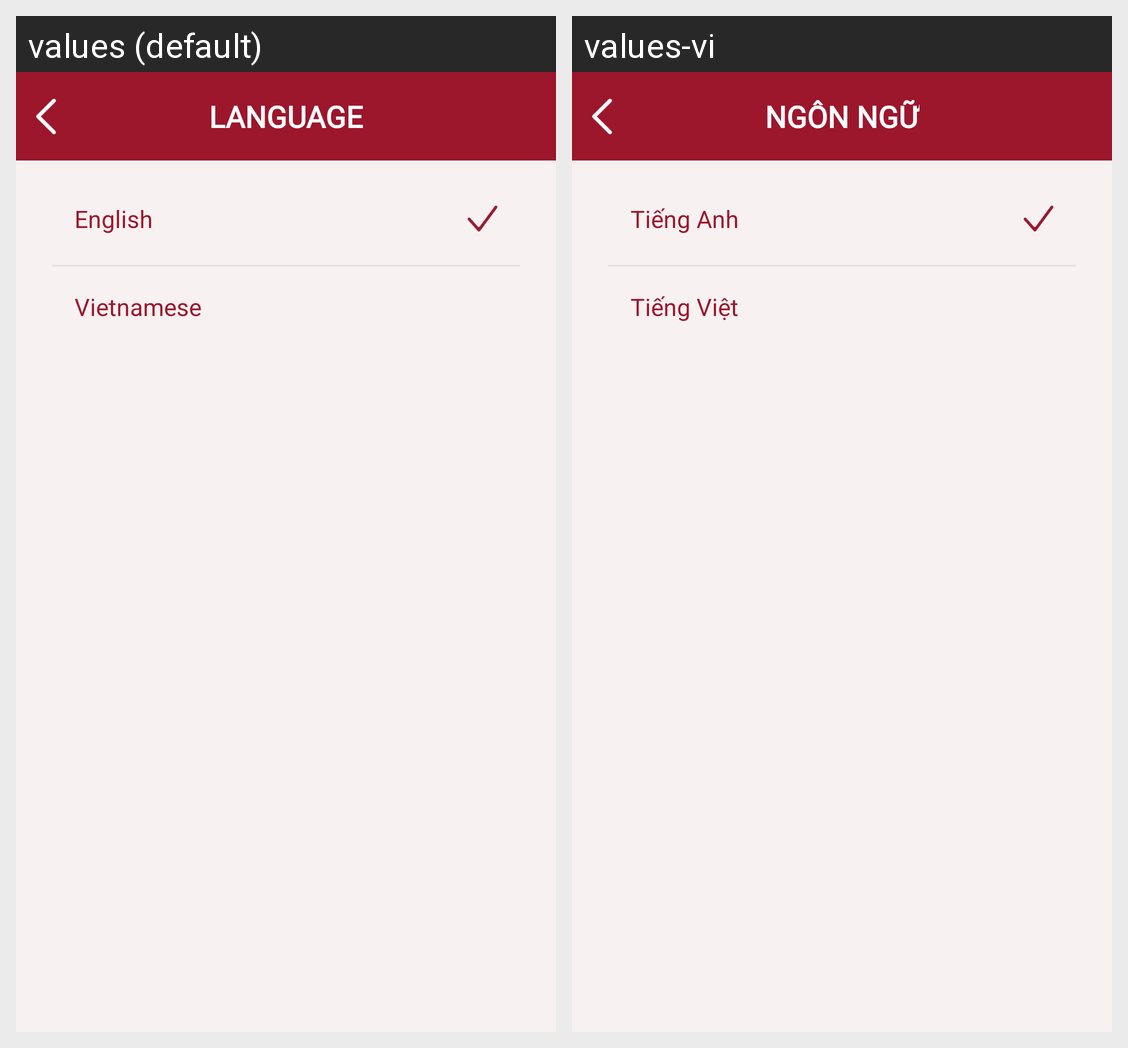

Strings drawn on this Android screen and how each of the app's shown locales translates them:
Android screen res/layout/activity_language_setting.xml rendered under 2 locales, left to right: values (default), values-vi. Device: Nexus 5 (rendered at 1080×1920; each locale shown at half size, 540×960, under a caption strip naming it); theme Theme.Pawdicted.
Strings drawn on this screen, with the default value and each locale's value (text and hints the layout hard-codes, and strings that could not be matched under every locale, appear in the picture but are not listed):

title_language
  values: LANGUAGE
  values-vi: NGÔN NGỮ

language_english
  values: English
  values-vi: Tiếng Anh

language_vietnamese
  values: Vietnamese
  values-vi: Tiếng Việt
